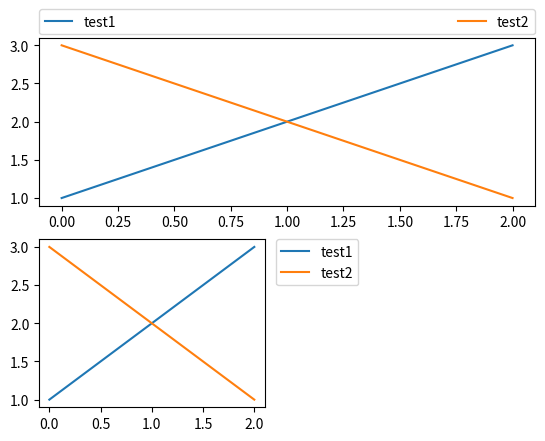
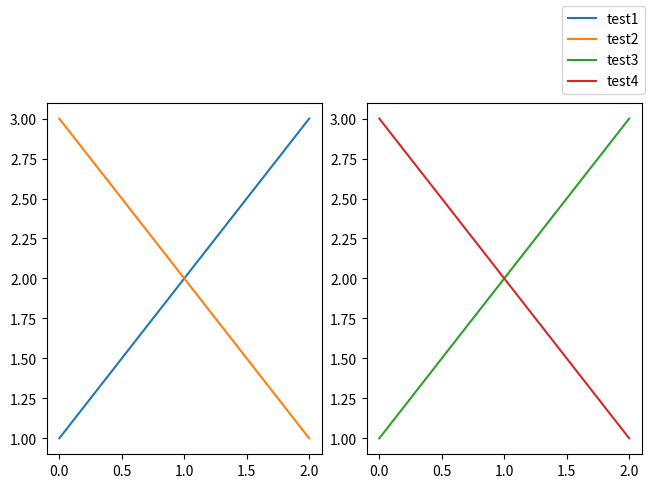
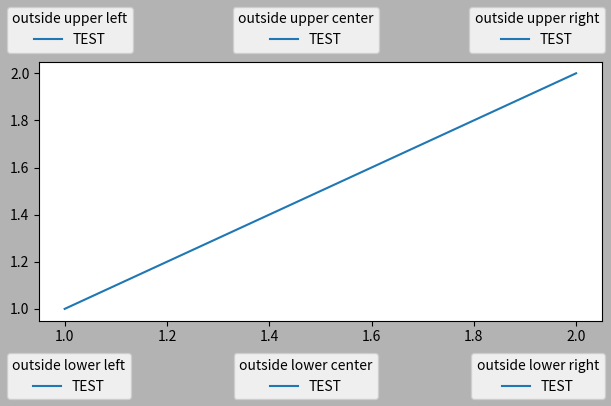
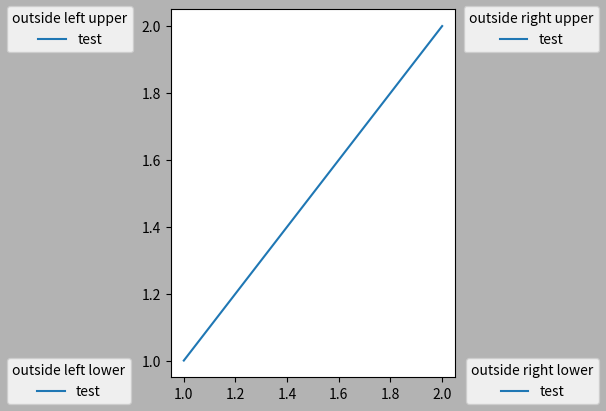
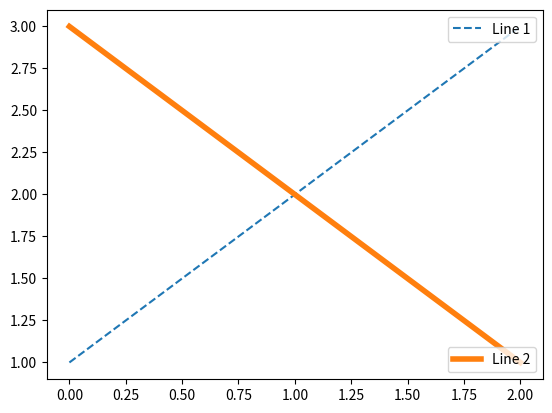
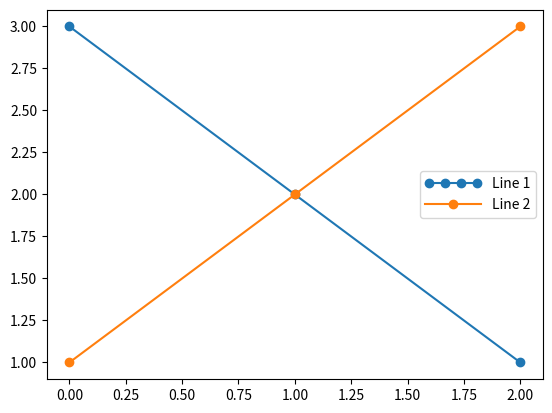
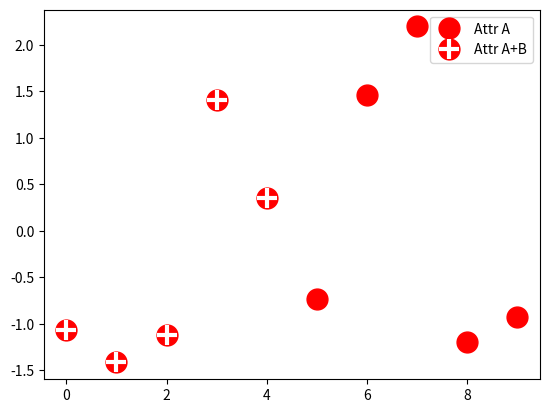
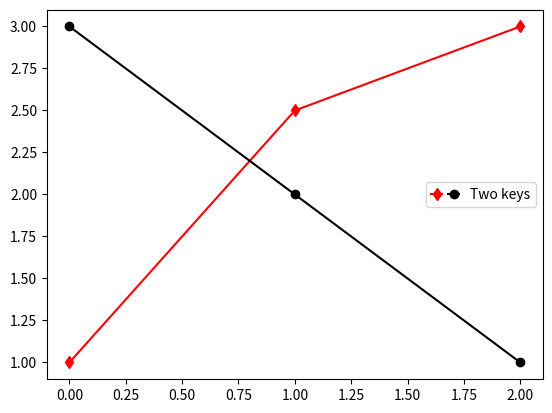
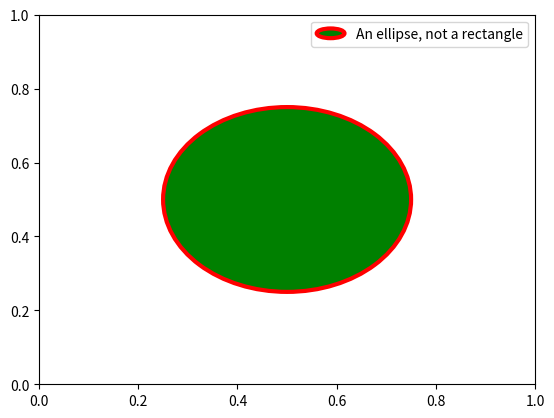

The script that saved these images, in order:
import matplotlib.pyplot as plt

import matplotlib.patches as mpatches

fig, ax = plt.subplots()
red_patch = mpatches.Patch(color='red', label='The red data')
ax.legend(handles=[red_patch])

plt.show()

import matplotlib.lines as mlines

fig, ax = plt.subplots()
blue_line = mlines.Line2D([], [], color='blue', marker='*',
                          markersize=15, label='Blue stars')
ax.legend(handles=[blue_line])

plt.show()

fig, ax_dict = plt.subplot_mosaic([['top', 'top'], ['bottom', 'BLANK']],
                                  empty_sentinel="BLANK")
ax_dict['top'].plot([1, 2, 3], label="test1")
ax_dict['top'].plot([3, 2, 1], label="test2")
# Place a legend above this subplot, expanding itself to
# fully use the given bounding box.
ax_dict['top'].legend(bbox_to_anchor=(0., 1.02, 1., .102), loc='lower left',
                      ncols=2, mode="expand", borderaxespad=0.)

ax_dict['bottom'].plot([1, 2, 3], label="test1")
ax_dict['bottom'].plot([3, 2, 1], label="test2")
# Place a legend to the right of this smaller subplot.
ax_dict['bottom'].legend(bbox_to_anchor=(1.05, 1),
                         loc='upper left', borderaxespad=0.)

fig, axs = plt.subplot_mosaic([['left', 'right']], layout='constrained')

axs['left'].plot([1, 2, 3], label="test1")
axs['left'].plot([3, 2, 1], label="test2")

axs['right'].plot([1, 2, 3], 'C2', label="test3")
axs['right'].plot([3, 2, 1], 'C3', label="test4")
# Place a legend to the right of this smaller subplot.
fig.legend(loc='outside upper right')

ucl = ['upper', 'center', 'lower']
lcr = ['left', 'center', 'right']
fig, ax = plt.subplots(figsize=(6, 4), layout='constrained', facecolor='0.7')

ax.plot([1, 2], [1, 2], label='TEST')
# Place a legend to the right of this smaller subplot.
for loc in [
        'outside upper left',
        'outside upper center',
        'outside upper right',
        'outside lower left',
        'outside lower center',
        'outside lower right']:
    fig.legend(loc=loc, title=loc)

fig, ax = plt.subplots(figsize=(6, 4), layout='constrained', facecolor='0.7')
ax.plot([1, 2], [1, 2], label='test')

for loc in [
        'outside left upper',
        'outside right upper',
        'outside left lower',
        'outside right lower']:
    fig.legend(loc=loc, title=loc)

fig, ax = plt.subplots()
line1, = ax.plot([1, 2, 3], label="Line 1", linestyle='--')
line2, = ax.plot([3, 2, 1], label="Line 2", linewidth=4)

# Create a legend for the first line.
first_legend = ax.legend(handles=[line1], loc='upper right')

# Add the legend manually to the Axes.
ax.add_artist(first_legend)

# Create another legend for the second line.
ax.legend(handles=[line2], loc='lower right')

plt.show()

from matplotlib.legend_handler import HandlerLine2D

fig, ax = plt.subplots()
line1, = ax.plot([3, 2, 1], marker='o', label='Line 1')
line2, = ax.plot([1, 2, 3], marker='o', label='Line 2')

ax.legend(handler_map={line1: HandlerLine2D(numpoints=4)}, handlelength=4)

from numpy.random import randn

z = randn(10)

fig, ax = plt.subplots()
red_dot, = ax.plot(z, "ro", markersize=15)
# Put a white cross over some of the data.
white_cross, = ax.plot(z[:5], "w+", markeredgewidth=3, markersize=15)

ax.legend([red_dot, (red_dot, white_cross)], ["Attr A", "Attr A+B"])

from matplotlib.legend_handler import HandlerLine2D, HandlerTuple

fig, ax = plt.subplots()
p1, = ax.plot([1, 2.5, 3], 'r-d')
p2, = ax.plot([3, 2, 1], 'k-o')

l = ax.legend([(p1, p2)], ['Two keys'], numpoints=1,
              handler_map={tuple: HandlerTuple(ndivide=None)})

import matplotlib.patches as mpatches


class AnyObject:
    pass


class AnyObjectHandler:
    def legend_artist(self, legend, orig_handle, fontsize, handlebox):
        x0, y0 = handlebox.xdescent, handlebox.ydescent
        width, height = handlebox.width, handlebox.height
        patch = mpatches.Rectangle([x0, y0], width, height, facecolor='red',
                                   edgecolor='black', hatch='xx', lw=3,
                                   transform=handlebox.get_transform())
        handlebox.add_artist(patch)
        return patch

fig, ax = plt.subplots()

ax.legend([AnyObject()], ['My first handler'],
          handler_map={AnyObject: AnyObjectHandler()})

from matplotlib.legend_handler import HandlerPatch


class HandlerEllipse(HandlerPatch):
    def create_artists(self, legend, orig_handle,
                       xdescent, ydescent, width, height, fontsize, trans):
        center = 0.5 * width - 0.5 * xdescent, 0.5 * height - 0.5 * ydescent
        p = mpatches.Ellipse(xy=center, width=width + xdescent,
                             height=height + ydescent)
        self.update_prop(p, orig_handle, legend)
        p.set_transform(trans)
        return [p]


c = mpatches.Circle((0.5, 0.5), 0.25, facecolor="green",
                    edgecolor="red", linewidth=3)

fig, ax = plt.subplots()

ax.add_patch(c)
ax.legend([c], ["An ellipse, not a rectangle"],
          handler_map={mpatches.Circle: HandlerEllipse()})